Run: headless pygame with SDL's dummy video driver; simulated clock (each Clock.tick advances the game by its frame time, no real sleeping); random seed 0; keys injected as events and as key.get_pressed() state; no mouse input.
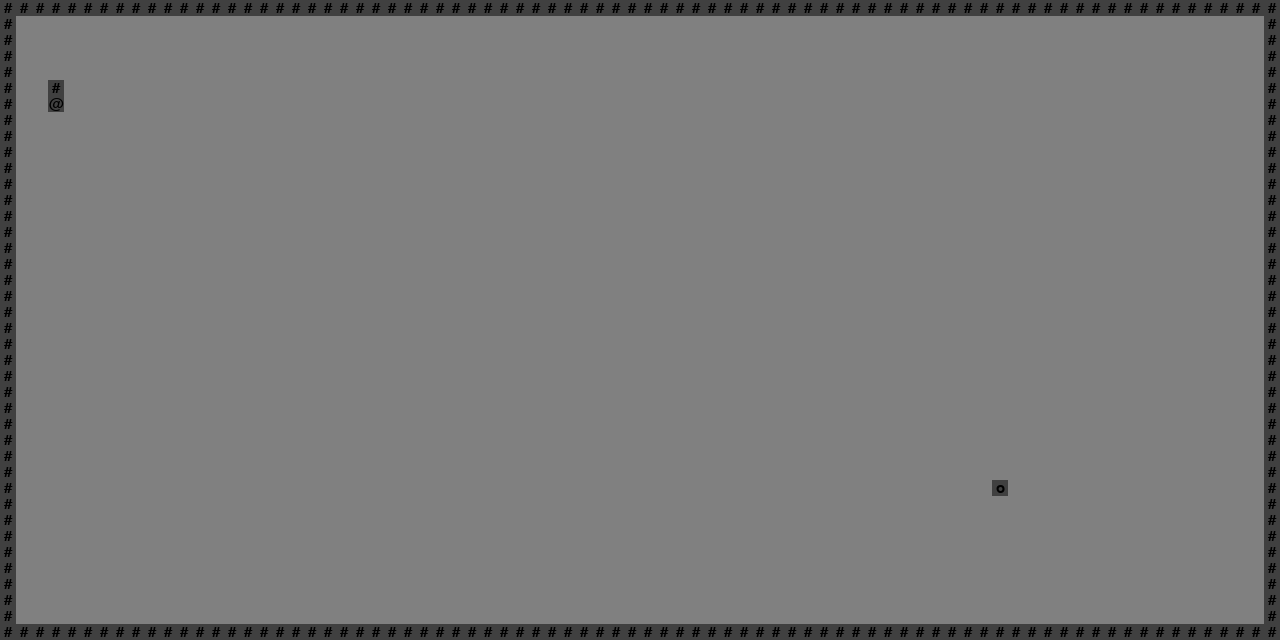
Frame 1 of 4 · flips 1–60 · no input
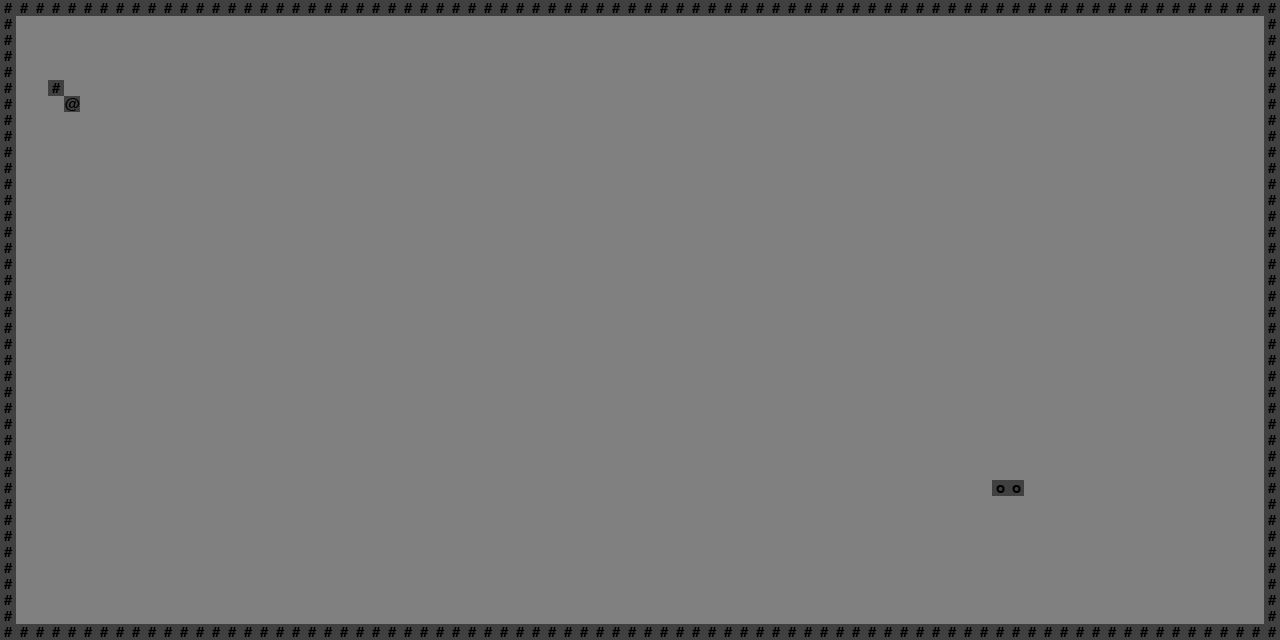
Frame 2 of 4 · flips 61–180 · tapped SPACE, RETURN · held RIGHT (→), D
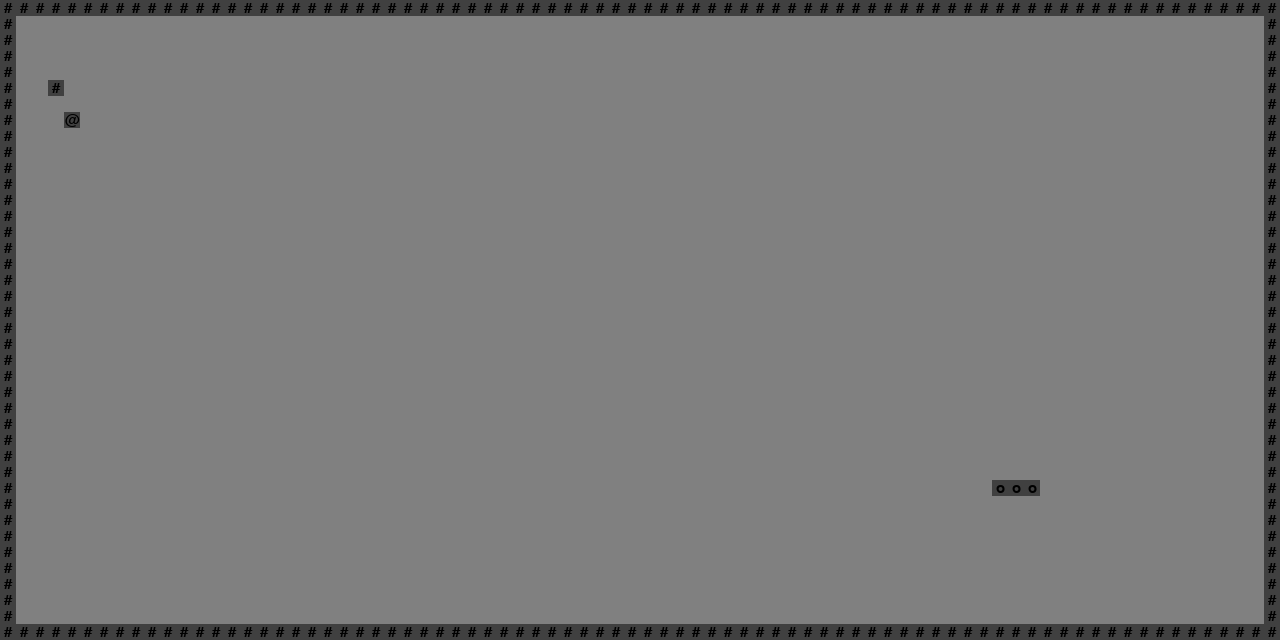
Frame 3 of 4 · flips 181–300 · held DOWN (↓), S
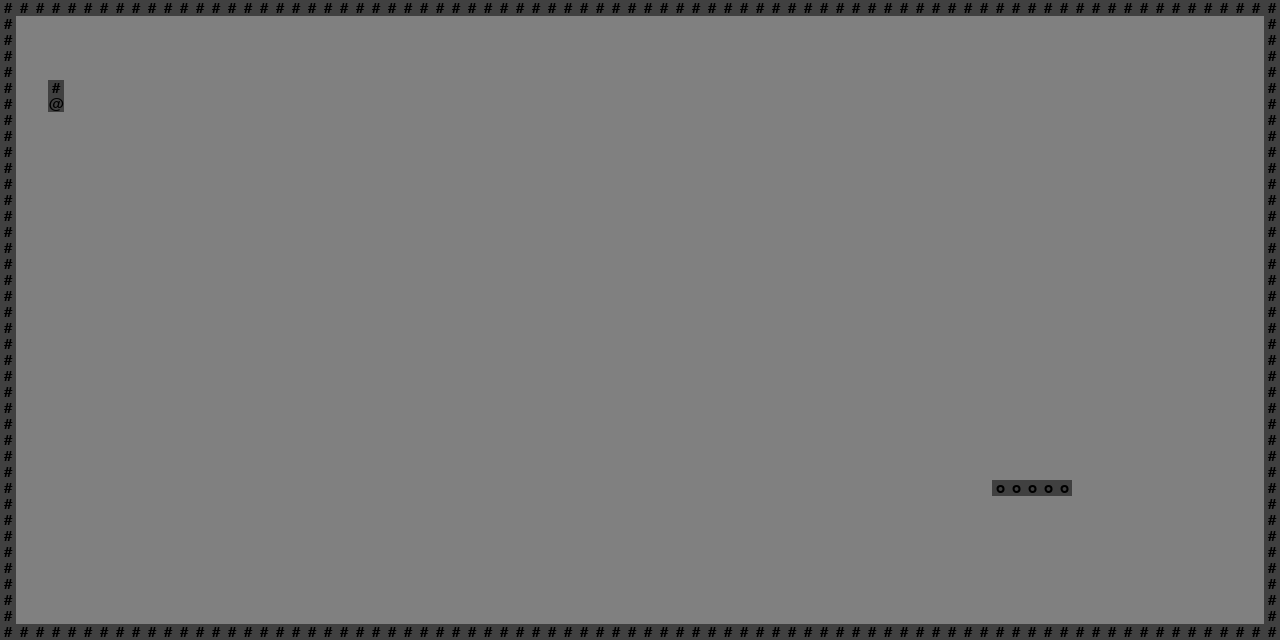
Frame 4 of 4 · flips 301–420 · held LEFT (←), A, UP (↑), W

The pygame program that drew these frames:

import pygame
import sys

# Define the dimensions of the map
MAP_WIDTH = 80
MAP_HEIGHT = 40
TILE_SIZE = 16

# Define constants for tile types
OPEN_SPACE = 0
WALL = 1
PLAYER = 2
ORC = 3

class Player:
    def __init__(self):
        self.position = [3, 6]

    def get_position(self):
        return self.position

class Orc:
    def __init__(self):
        self.position = [62, 30]

    def get_position(self):
        return self.position

    def move(self):
        self.position[0] = self.position[0] + 1

class Map:

    def __init__(self):
        self.my_map = [[OPEN_SPACE for y in range(MAP_HEIGHT)] for x in range(MAP_WIDTH)]
        # Set a wall at position (3, 5)
        self.my_map[3][5] = WALL
        # wall for left side
        self.my_map[0] = [WALL for x in range(MAP_HEIGHT)]
        # wall for right side
        self.my_map[MAP_WIDTH-1] = [WALL for x in range(MAP_HEIGHT)]
        # wall for top and bottom
        for x in range(MAP_WIDTH):
            self.my_map[x][0] = WALL
            self.my_map[x][MAP_HEIGHT-1] = WALL
    def get_location(self, x, y):
        return self.my_map[x][y]
    def set_location(self, coords, value):
        self.my_map[coords[0]][coords[1]] = value

# Define colors for tiles
WHITE = (255, 255, 255)  # Open space
GRAY = (128, 128, 128)   # Wall
DARK_GRAY = (64, 64, 64)
BLACK = (0, 0, 0)        # Text color

# pygame setup
pygame.init()
# Set up the display
screen = pygame.display.set_mode((MAP_WIDTH * TILE_SIZE, MAP_HEIGHT * TILE_SIZE))
pygame.display.set_caption("Simple Roguelike Map")

# Initialize an empty map
game_map = Map()

# Initialize a font
font = pygame.font.SysFont(None, 22)
    
player = Player()
current_pos = player.get_position()
game_map.set_location(current_pos, 2)

orc = Orc()
orc_pos = orc.get_position()
game_map.set_location(orc_pos, 3)

def draw_and_blit_char(my_char, x, y):
    pygame.draw.rect(screen, DARK_GRAY, (x * TILE_SIZE, y * TILE_SIZE, TILE_SIZE, TILE_SIZE))
    # Render the my_char ('#'/'@') character on top of the background color
    text_surface = font.render(my_char, True, BLACK)
    text_rect = text_surface.get_rect(center=(x * TILE_SIZE + TILE_SIZE // 2, y * TILE_SIZE + TILE_SIZE // 2))
    screen.blit(text_surface, text_rect)

 # Main loop
while True:
    for event in pygame.event.get():
        if event.type == pygame.QUIT:
            pygame.quit()
            sys.exit()
        if event.type == pygame.KEYDOWN:
            new_position = player.get_position().copy()
            if event.key == pygame.K_q or event.key == pygame.K_x:
                pygame.quit()
                sys.exit()
            elif event.key == pygame.K_LEFT or event.key == pygame.K_KP4:
                new_position[0] -= 1
            elif event.key == pygame.K_RIGHT or event.key == pygame.K_KP6:
                new_position[0] += 1
            elif event.key == pygame.K_UP or event.key == pygame.K_KP8:
                new_position[1] -= 1
            elif event.key == pygame.K_DOWN or event.key == pygame.K_KP2:
                new_position[1] += 1
            elif event.key == pygame.K_1 or event.key == pygame.K_KP1:
                new_position[0] -= 1
                new_position[1] += 1
            elif event.key == pygame.K_3 or event.key == pygame.K_KP3:
                new_position[0] += 1
                new_position[1] += 1
            elif event.key == pygame.K_7 or event.key == pygame.K_KP7:
                new_position[0] -= 1
                new_position[1] -= 1
            elif event.key == pygame.K_9 or event.key == pygame.K_KP9:
                new_position[0] += 1
                new_position[1] -= 1
            else:
                continue

            # Check if the new position is not a wall
            if game_map.my_map[new_position[0]][new_position[1]] == OPEN_SPACE:
                # Clear the old position
                current_pos = player.get_position()
                game_map.my_map[current_pos[0]][current_pos[1]] = OPEN_SPACE
                # Update the player position
                player.position = new_position
                # Mark the new position with PLAYER
                game_map.my_map[player.position[0]][player.position[1]] = PLAYER
                orc.move()
                game_map.my_map[orc.position[0]][orc.position[1]] = ORC
                
    # Clear the screen
    screen.fill(GRAY)

    # Render the map
    for x in range(MAP_WIDTH):
        for y in range(MAP_HEIGHT):
            if game_map.get_location(x,y) == WALL:
                draw_and_blit_char("#", x, y)
            elif game_map.get_location(x,y) == PLAYER:
                draw_and_blit_char("@", x, y)
            elif game_map.get_location(x,y) == ORC:
                draw_and_blit_char("o", x, y)

    # Update the display
    pygame.display.flip()
